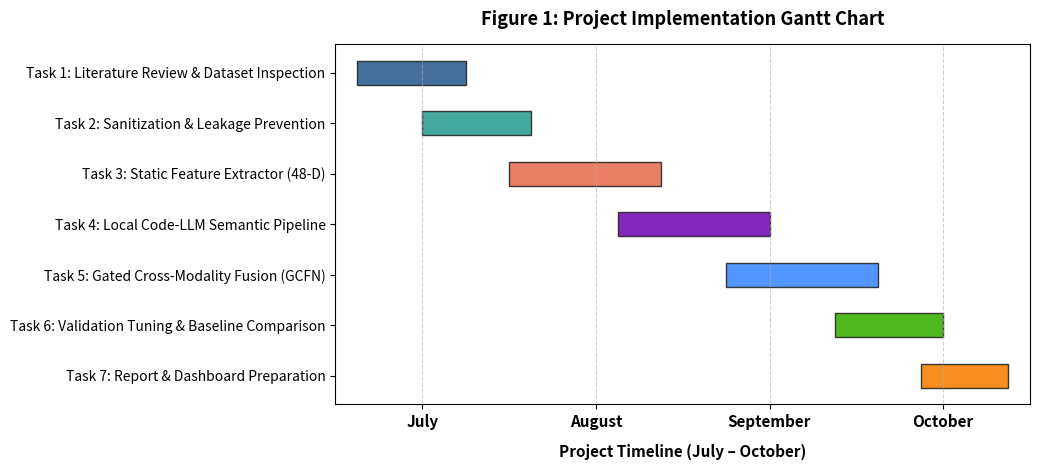

Reproduce this figure in Python. (Note: this script raises an exception after producing the figure.)
import os
import matplotlib.pyplot as plt

FIGURES_DIR = r"D:\cybersec_2\results\figures"
DESKTOP_DIR = r"C:\Users\Shreeyam Acharya\OneDrive\Desktop"

def generate_gantt_chart():
    fig, ax = plt.subplots(figsize=(10.5, 4.8))
    
    tasks = [
        "Task 1: Literature Review & Dataset Inspection",
        "Task 2: Sanitization & Leakage Prevention",
        "Task 3: Static Feature Extractor (48-D)",
        "Task 4: Local Code-LLM Semantic Pipeline",
        "Task 5: Gated Cross-Modality Fusion (GCFN)",
        "Task 6: Validation Tuning & Baseline Comparison",
        "Task 7: Report & Dashboard Preparation"
    ]
    
    # 16 weeks across 4 full months:
    # July (W1-W4), August (W5-W8), September (W9-W12), October (W13-W16)
    start_weeks = [1, 2.5, 4.5, 7, 9.5, 12, 14]
    durations   = [2.5, 2.5, 3.5, 3.5, 3.5, 2.5, 2]
    
    colors = ['#2b5c8f', '#2a9d8f', '#e76f51', '#7209b7', '#3a86ff', '#38b000', '#f77f00']
    
    for i, (task, start, dur, col) in enumerate(zip(tasks, start_weeks, durations, colors)):
        ax.barh(task, dur, left=start, height=0.48, align='center', color=col, edgecolor='#222222', alpha=0.88)
        
    ax.set_xlabel('Project Timeline (July – October)', fontsize=11, fontweight='bold', labelpad=10)
    ax.set_xlim(0.5, 16.5)
    
    # Place labels at the midpoint of each month:
    # July (1-4) -> 2.5
    # August (5-8) -> 6.5
    # September (9-12) -> 10.5
    # October (13-16) -> 14.5
    ax.set_xticks([2.5, 6.5, 10.5, 14.5])
    ax.set_xticklabels(['July', 'August', 'September', 'October'], fontsize=11, fontweight='bold')
    
    ax.invert_yaxis()  # Top-down order
    ax.grid(axis='x', linestyle='--', alpha=0.6)
    ax.set_title('Figure 1: Project Implementation Gantt Chart', fontsize=13, fontweight='bold', pad=14)
    
    plt.tight_layout()
    
    # Save to D:\cybersec_2 and Desktop
    save_fig = os.path.join(FIGURES_DIR, "gantt_chart.png")
    save_desktop = os.path.join(DESKTOP_DIR, "Gantt_Chart_July_to_October.png")
    
    plt.savefig(save_fig, dpi=300)
    plt.savefig(save_desktop, dpi=300)
    plt.close()
    print("Saved cleanly without 'End Oct' to:")
    print("  1.", save_desktop)
    print("  2.", save_fig)

if __name__ == "__main__":
    generate_gantt_chart()
